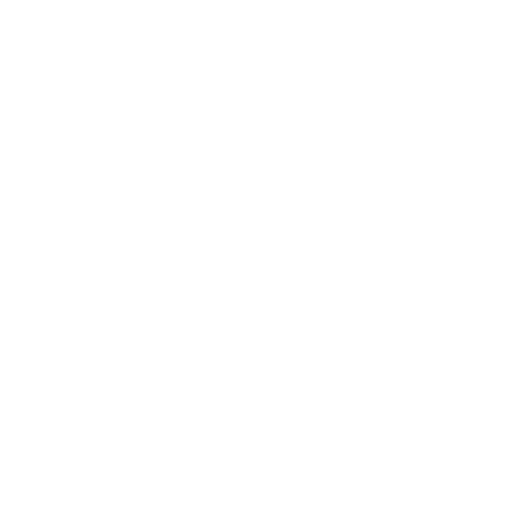
t = 0.00 s
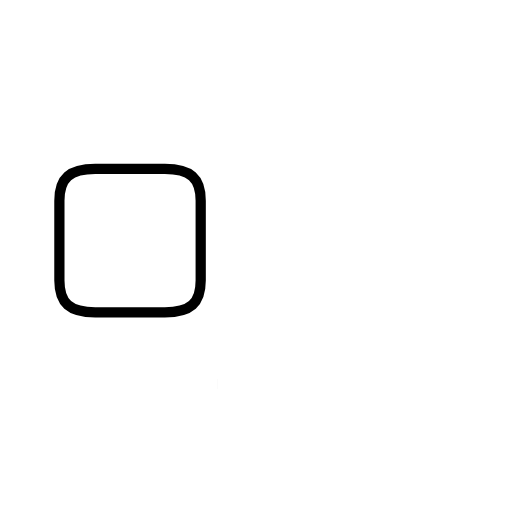
t = 1.53 s
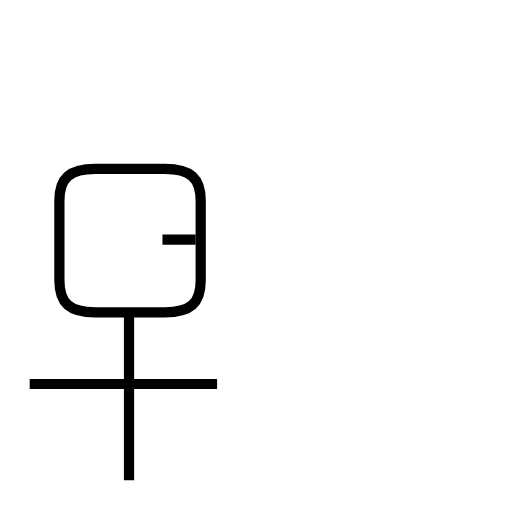
t = 2.66 s
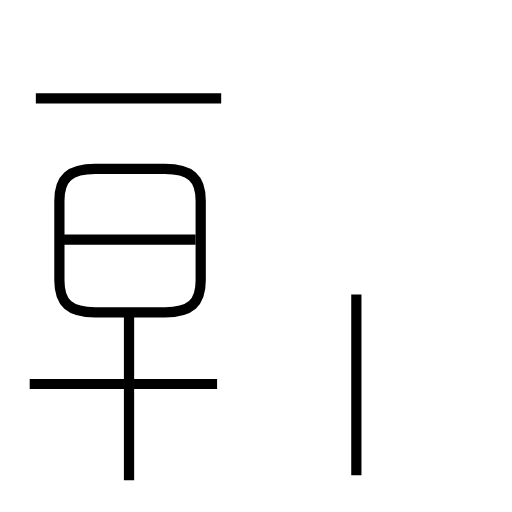
t = 4.03 s
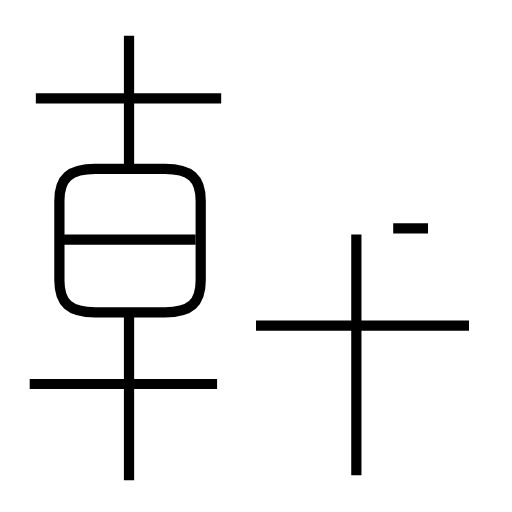
t = 5.31 s
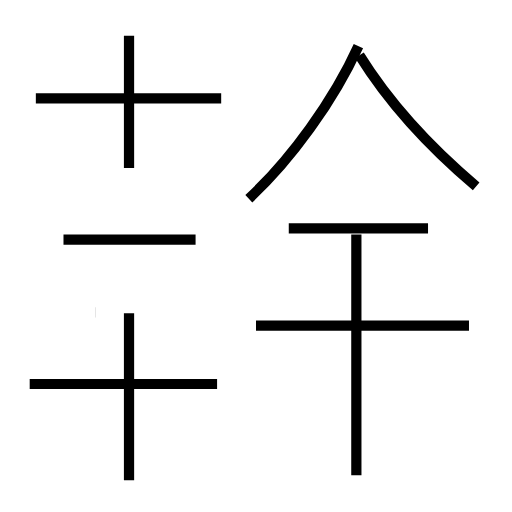
t = 6.69 s

The animated SVG that drew these frames (rendered in a browser with its animation timeline set to each time). Animation: 11 SMIL elements (animate=11); one cycle of 6.69 s.

<?xml version='1.0' encoding='utf-8'?>
<svg viewBox="0.0 -6.0 50.0 50.0" version="1.1" xmlns="http://www.w3.org/2000/svg"><rect x="-1000" y="-1000" width="2000" height="2000" stroke="white" fill="white" /><g style="fill:none;stroke:#000000;stroke-width:1"><path d="M 9.3 -13.5 L 16.1 -13.5 C 18.6 -13.5 19.6 -14.4 19.6 -16.6 L 19.6 -24.4 C 19.6 -26.6 18.6 -27.5 16.1 -27.5 L 9.3 -27.5 C 6.8 -27.5 5.8 -26.6 5.8 -24.4 L 5.8 -16.6 C 5.8 -14.4 6.8 -13.5 9.3 -13.5 Z " transform="translate(0.0 38.0)" stroke-dasharray="50.93165688327862" stroke-dashoffset="50.93165688327862"><animate attributeName="stroke-dashoffset" from="50.93165688327862" to="0" dur="1.5279497064983585s" begin="0s; anim_end.end" fill="freeze" id="anim0" /></path><path d="M 21.2 -6.5 L 2.9 -6.5 " transform="translate(0.0 38.0)" stroke-dasharray="18.3" stroke-dashoffset="18.3"><animate attributeName="stroke-dashoffset" from="18.3" to="0" dur="0.549s" begin="anim0.end" fill="freeze" id="anim1" /></path><path d="M 12.6 2.9 L 12.6 -13.4 " transform="translate(0.0 38.0)" stroke-dasharray="16.3" stroke-dashoffset="16.3"><animate attributeName="stroke-dashoffset" from="16.3" to="0" dur="0.489s" begin="anim1.end" fill="freeze" id="anim2" /></path><path d="M 19.1 -20.6 L 6.2 -20.6 " transform="translate(0.0 38.0)" stroke-dasharray="12.900000000000002" stroke-dashoffset="12.900000000000002"><animate attributeName="stroke-dashoffset" from="12.900000000000002" to="0" dur="0.38700000000000007s" begin="anim2.end" fill="freeze" id="anim3" /></path><path d="M 21.6 -34.4 L 3.5 -34.4 " transform="translate(0.0 38.0)" stroke-dasharray="18.1" stroke-dashoffset="18.1"><animate attributeName="stroke-dashoffset" from="18.1" to="0" dur="0.543s" begin="anim3.end" fill="freeze" id="anim4" /></path><path d="M 34.8 2.4 L 34.8 -21.1 " transform="translate(0.0 38.0)" stroke-dasharray="23.5" stroke-dashoffset="23.5"><animate attributeName="stroke-dashoffset" from="23.5" to="0" dur="0.705s" begin="anim4.end" fill="freeze" id="anim5" /></path><path d="M 45.8 -12.2 L 25.0 -12.2 " transform="translate(0.0 38.0)" stroke-dasharray="20.799999999999997" stroke-dashoffset="20.799999999999997"><animate attributeName="stroke-dashoffset" from="20.799999999999997" to="0" dur="0.6239999999999999s" begin="anim5.end" fill="freeze" id="anim6" /></path><path d="M 12.6 -27.6 L 12.6 -40.5 " transform="translate(0.0 38.0)" stroke-dasharray="12.899999999999999" stroke-dashoffset="12.899999999999999"><animate attributeName="stroke-dashoffset" from="12.899999999999999" to="0" dur="0.38699999999999996s" begin="anim6.end" fill="freeze" id="anim7" /></path><path d="M 41.8 -21.7 L 28.2 -21.7 " transform="translate(0.0 38.0)" stroke-dasharray="13.599999999999998" stroke-dashoffset="13.599999999999998"><animate attributeName="stroke-dashoffset" from="13.599999999999998" to="0" dur="0.4079999999999999s" begin="anim7.end" fill="freeze" id="anim8" /></path><path d="M 24.3 -24.6 C 28.4 -28.4 32.6 -34.2 35.0 -39.5 " transform="translate(0.0 38.0)" stroke-dasharray="18.451177145498228" stroke-dashoffset="18.451177145498228"><animate attributeName="stroke-dashoffset" from="18.451177145498228" to="0" dur="0.5535353143649469s" begin="anim8.end" fill="freeze" id="anim9" /></path><path d="M 46.5 -25.8 C 42.0 -29.6 37.9 -34.1 35.1 -38.6" transform="translate(0.0 38.0)" stroke-dasharray="17.207393704465886" stroke-dashoffset="17.207393704465886"><animate attributeName="stroke-dashoffset" from="17.207393704465886" to="0" dur="0.5162218111339766s" begin="anim9.end" fill="freeze" id="anim_end" /></path></g></svg>
